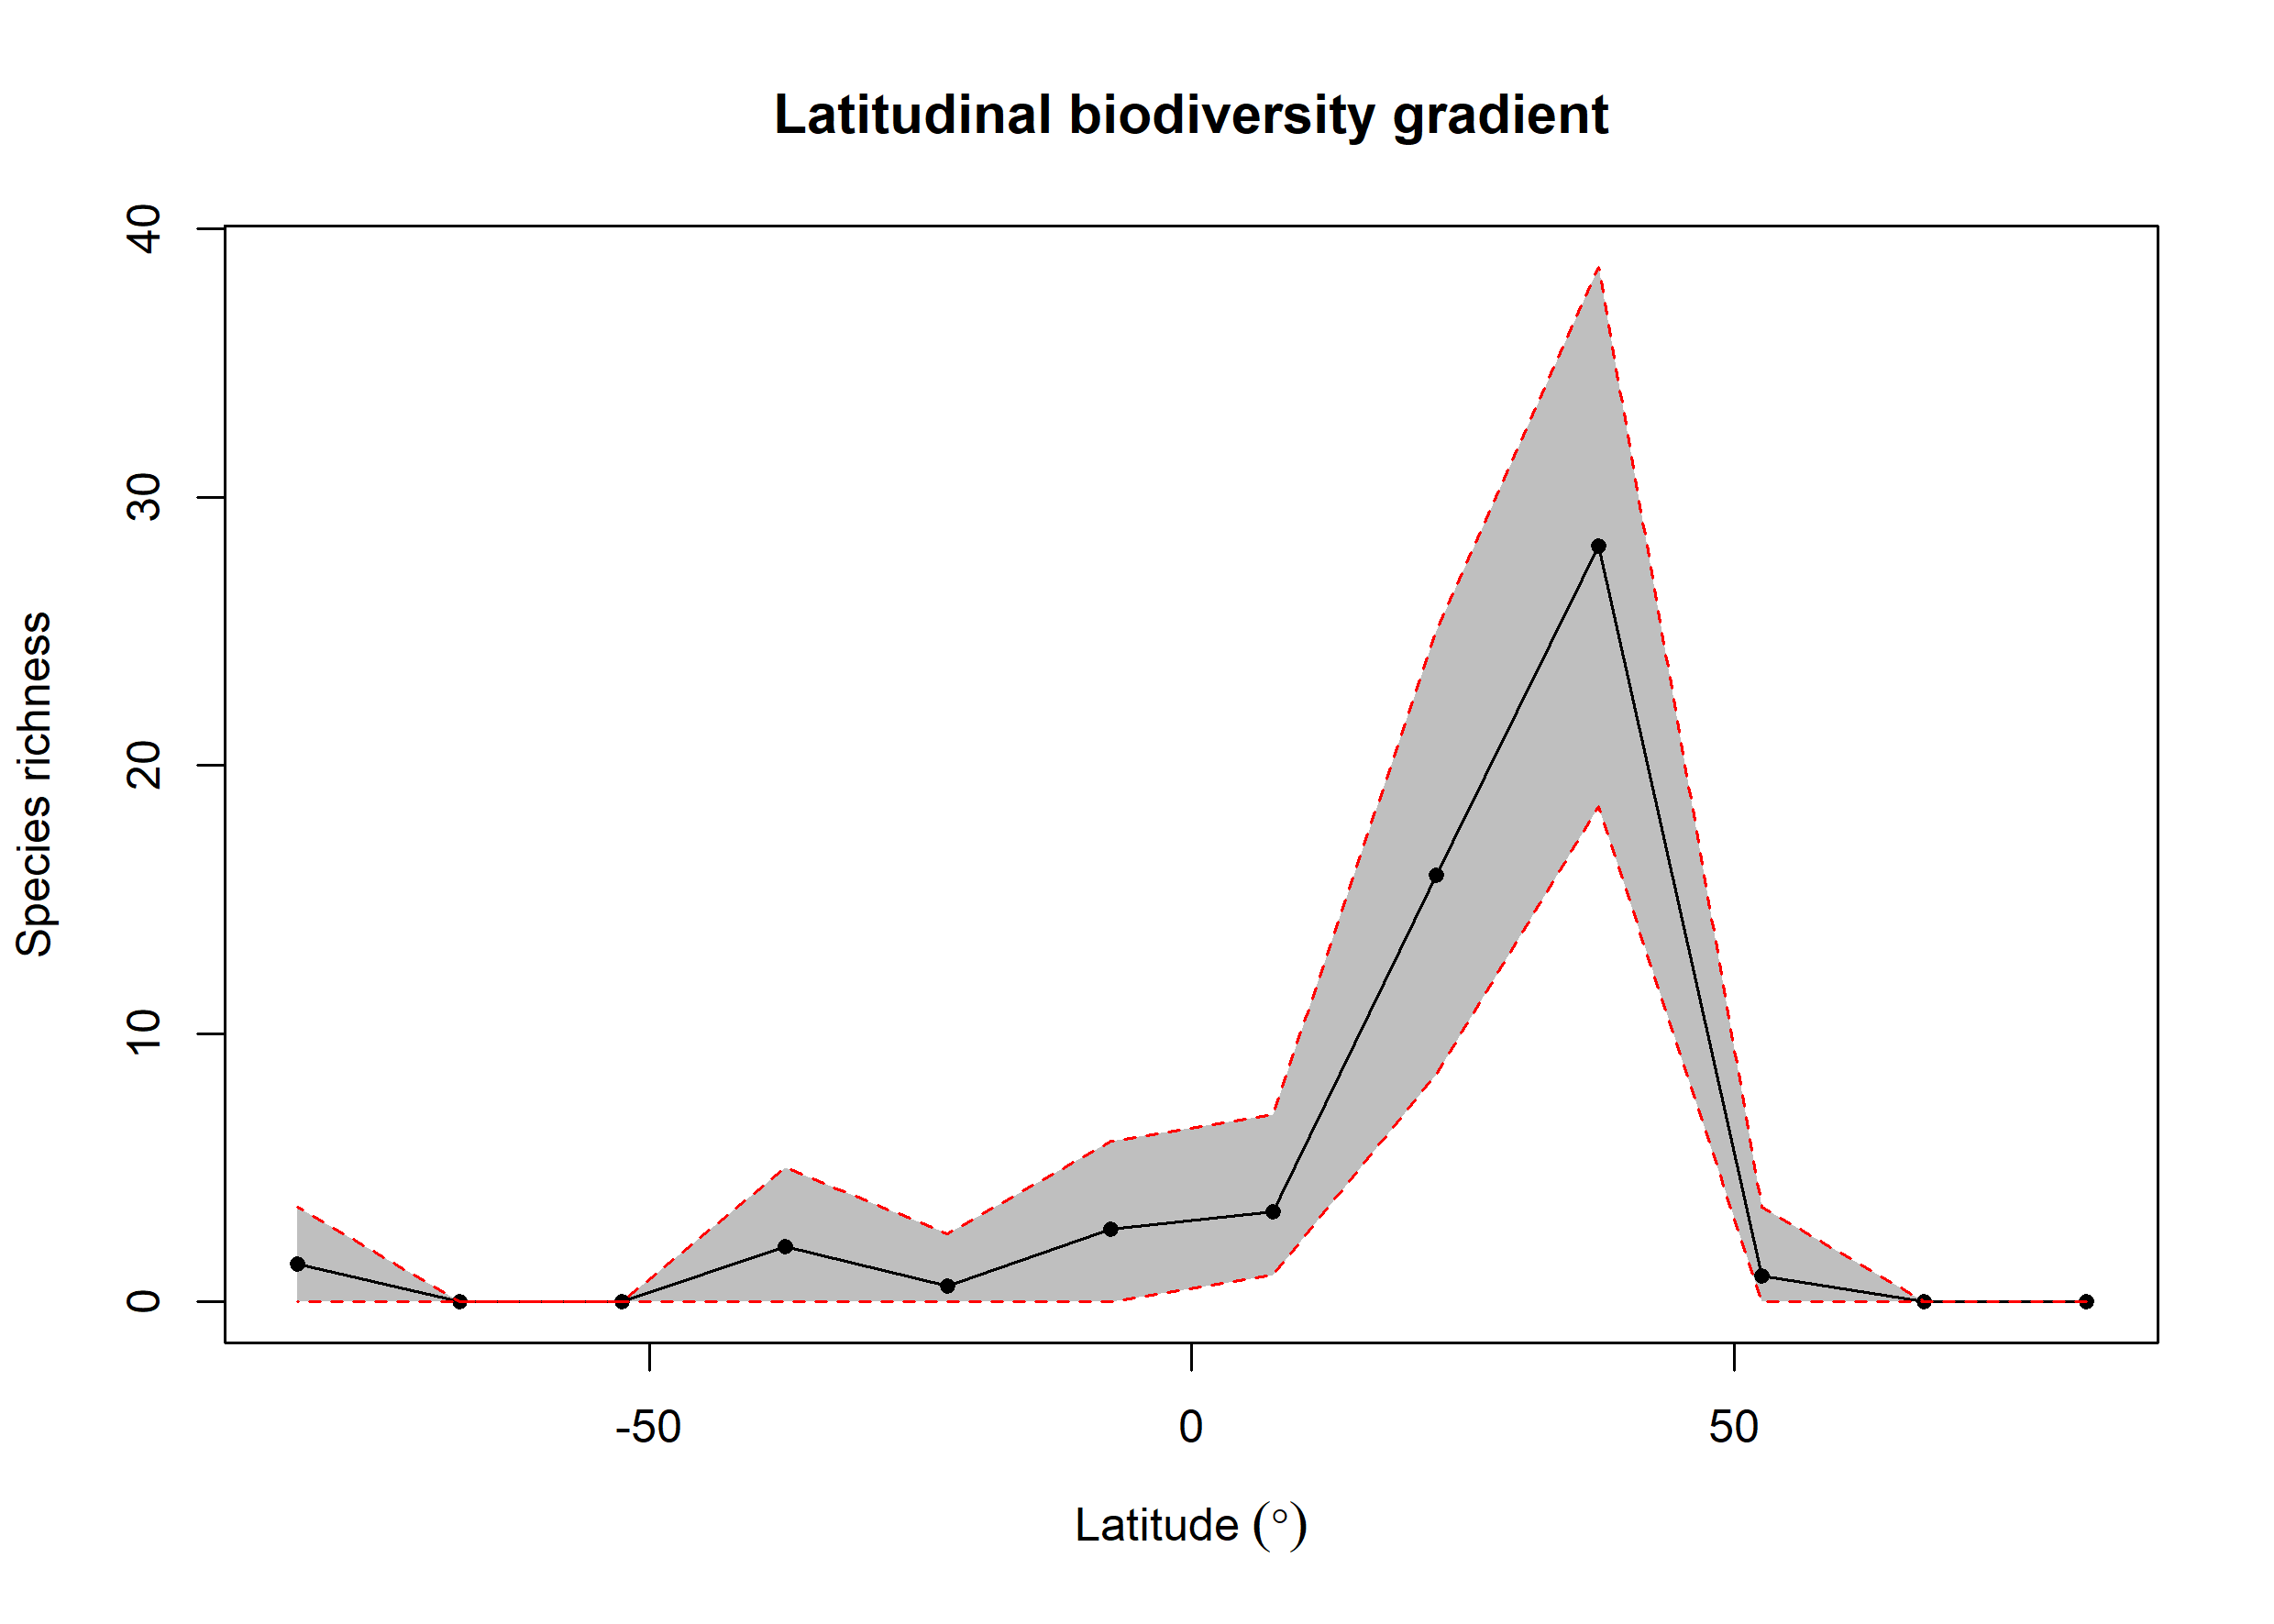

Data behind this chart, as committed beside it:
bin, max, min, mid, hemisphere, mean_richness, CI.Lower, CI.Upper
1, 90, 75, 82.5, N, 0.02, 0, 0
2, 75, 60, 67.5, N, 0, 0, 0
3, 60, 45, 52.5, N, 0.97, 0, 3.525
4, 45, 30, 37.5, N, 28.16, 18.48, 38.58
5, 30, 15, 22.5, N, 15.89, 8.475, 25
6, 15, 0, 7.5, N, 3.36, 1, 7
7, 0, -15, -7.5, S, 2.71, 0, 6
8, -15, -30, -22.5, S, 0.61, 0, 2.525
9, -30, -45, -37.5, S, 2.07, 0, 5
10, -45, -60, -52.5, S, 0, 0, 0
11, -60, -75, -67.5, S, 0, 0, 0
12, -75, -90, -82.5, S, 1.4, 0, 3.525
